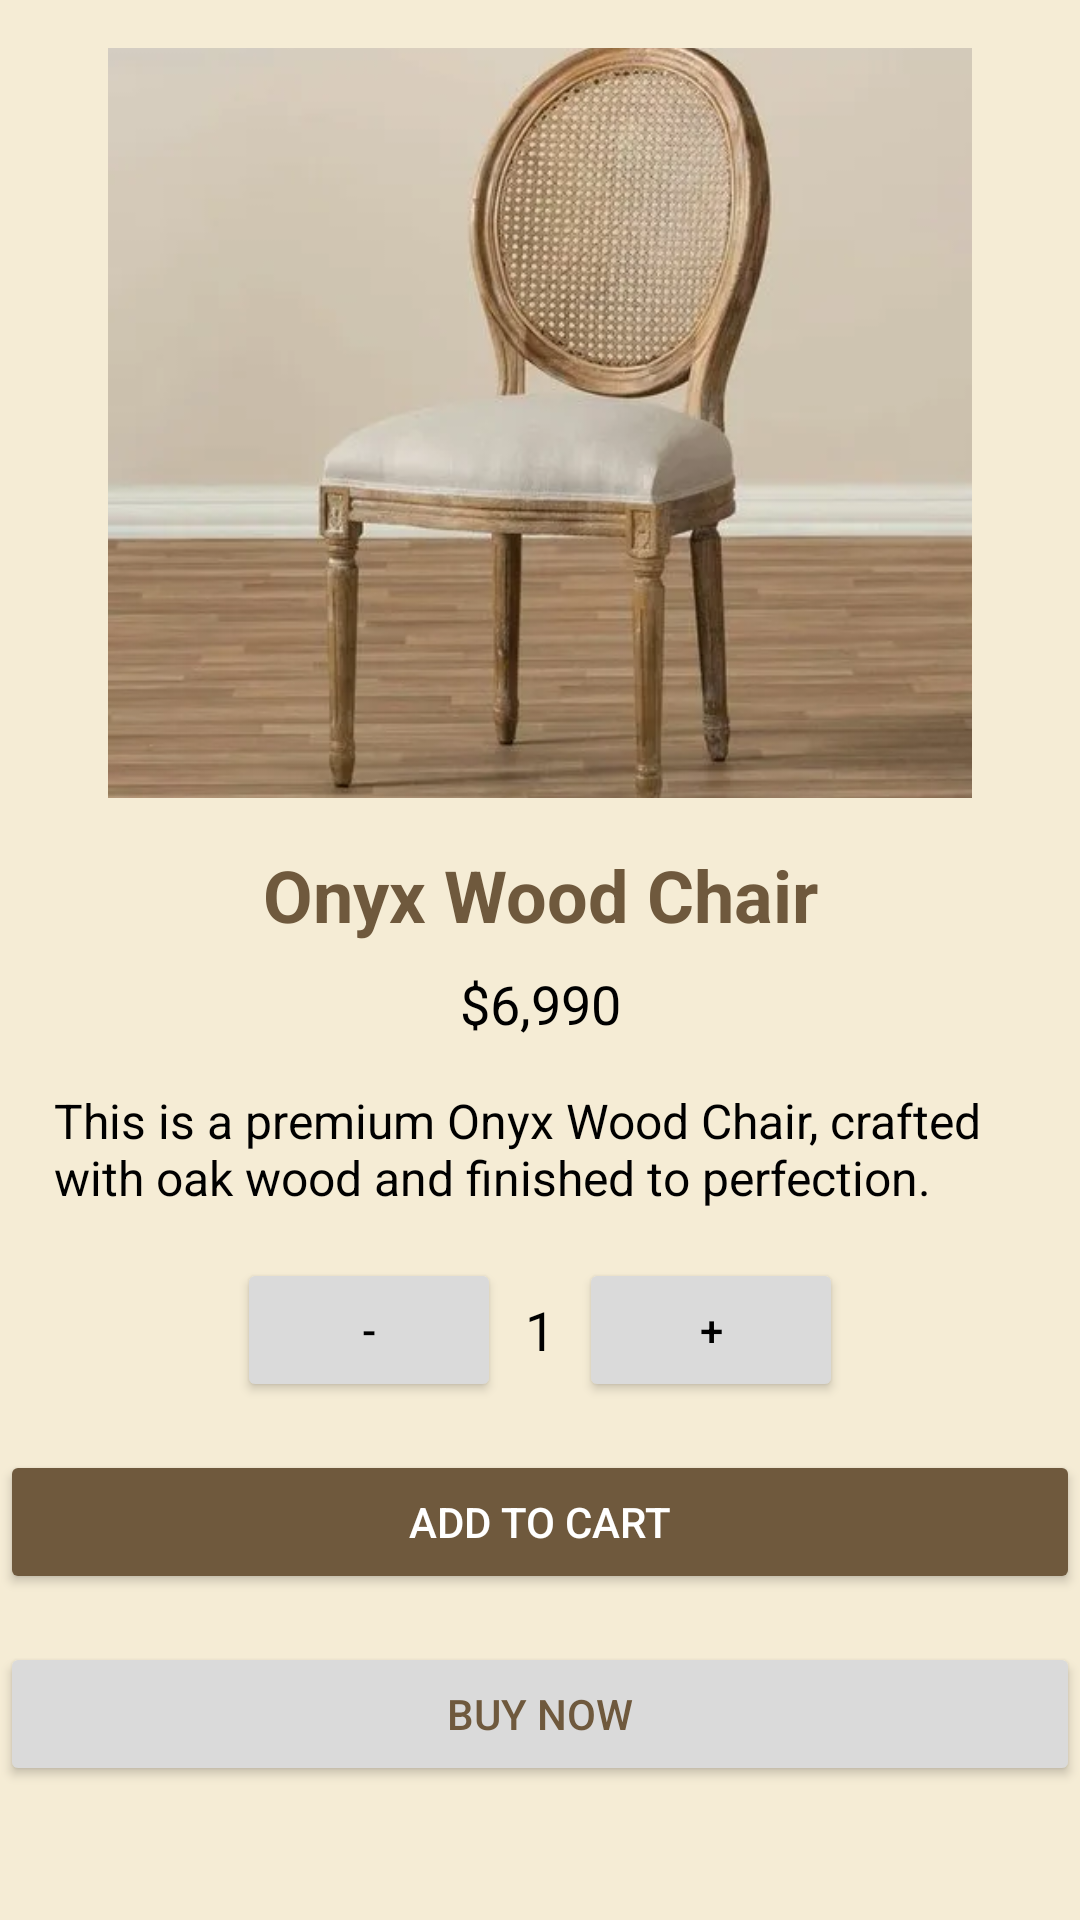

Reconstruct the res/layout file that produces this screen, plus the resources it refers to.
<!-- AndroidManifest.xml: application theme Theme.VintageHaven -->
<!-- res/layout/fragment_product_detail.xml -->
<androidx.constraintlayout.widget.ConstraintLayout
    xmlns:android="http://schemas.android.com/apk/res/android"
    xmlns:app="http://schemas.android.com/apk/res-auto"
    xmlns:tools="http://schemas.android.com/tools"
    android:layout_width="match_parent"
    android:layout_height="match_parent"
    tools:context=".ProductDetailFragment"
    android:background="#F5ECD5">

    
    <ImageView
        android:id="@+id/productImage"
        android:layout_width="0dp"
        android:layout_height="250dp"
        android:layout_marginTop="16dp"
        app:layout_constraintTop_toTopOf="parent"
        app:layout_constraintStart_toStartOf="parent"
        app:layout_constraintEnd_toEndOf="parent"
        app:layout_constraintWidth_percent="0.8"
        android:scaleType="centerCrop"
        android:src="@drawable/chair" />

    
    <TextView
        android:id="@+id/productName"
        android:layout_width="wrap_content"
        android:layout_height="wrap_content"
        android:text="Onyx Wood Chair"
        android:textSize="24sp"
        android:textStyle="bold"
        android:textColor="#6F593D"
        android:layout_marginTop="16dp"
        app:layout_constraintTop_toBottomOf="@id/productImage"
        app:layout_constraintStart_toStartOf="parent"
        app:layout_constraintEnd_toEndOf="parent" />

    
    <TextView
        android:id="@+id/productPrice"
        android:layout_width="wrap_content"
        android:layout_height="wrap_content"
        android:text="$6,990"
        android:textSize="18sp"
        android:textColor="#000000"
        android:layout_marginTop="8dp"
        app:layout_constraintTop_toBottomOf="@id/productName"
        app:layout_constraintStart_toStartOf="parent"
        app:layout_constraintEnd_toEndOf="parent" />

    
    <TextView
        android:id="@+id/productDescription"
        android:layout_width="0dp"
        android:layout_height="wrap_content"
        android:text="This is a premium Onyx Wood Chair, crafted with oak wood and finished to perfection."
        android:textSize="16sp"
        android:textColor="#000000"
        android:layout_marginTop="16dp"
        app:layout_constraintTop_toBottomOf="@id/productPrice"
        app:layout_constraintStart_toStartOf="parent"
        app:layout_constraintEnd_toEndOf="parent"
        app:layout_constraintWidth_percent="0.9" />

    
    <LinearLayout
        android:id="@+id/quantityLayout"
        android:layout_width="wrap_content"
        android:layout_height="wrap_content"
        android:orientation="horizontal"
        android:layout_marginTop="16dp"
        app:layout_constraintTop_toBottomOf="@id/productDescription"
        app:layout_constraintStart_toStartOf="parent"
        app:layout_constraintEnd_toEndOf="parent"
        android:gravity="center">

        <Button
            android:id="@+id/decreaseQuantity"
            android:layout_width="wrap_content"
            android:layout_height="wrap_content"
            android:backgroundTint="#DADADA"
            android:text="-"
            android:textColor="#000000"
            tools:ignore="TouchTargetSizeCheck" />

        <TextView
            android:id="@+id/quantityText"
            android:layout_width="wrap_content"
            android:layout_height="wrap_content"
            android:text="1"
            android:textSize="18sp"
            android:padding="8dp"
            android:textColor="#000000" />

        <Button
            android:id="@+id/increaseQuantity"
            android:layout_width="wrap_content"
            android:layout_height="wrap_content"
            android:backgroundTint="#DADADA"
            android:text="+"
            android:textColor="#000000"
            tools:ignore="TouchTargetSizeCheck" />
    </LinearLayout>

    
    <Button
        android:id="@+id/addToCartButton"
        android:layout_width="0dp"
        android:layout_height="wrap_content"
        android:layout_marginTop="16dp"
        android:backgroundTint="#6F593D"
        android:paddingStart="14dp"
        android:paddingEnd="14dp"
        android:text="Add to Cart"
        android:textColor="#FFFFFF"
        app:layout_constraintEnd_toEndOf="parent"
        app:layout_constraintStart_toStartOf="parent"
        app:layout_constraintTop_toBottomOf="@id/quantityLayout" />

    
    <Button
        android:id="@+id/buyNowButton"
        android:layout_width="0dp"
        android:layout_height="wrap_content"
        android:text="Buy Now"
        android:backgroundTint="#DADADA"
        android:textColor="#6F593D"
        android:layout_marginTop="16dp"
        android:paddingStart="24dp"
        android:paddingEnd="24dp"
        app:layout_constraintTop_toBottomOf="@id/addToCartButton"
        app:layout_constraintStart_toStartOf="parent"
        app:layout_constraintEnd_toEndOf="parent" />

</androidx.constraintlayout.widget.ConstraintLayout>
<!-- resources referenced by this layout -->
<resources>
  <!-- drawable chair: webp bitmap (drawable, 21766 bytes) -->
  <style name="Theme.VintageHaven" parent="Base.Theme.VintageHaven" />
  <style name="Base.Theme.VintageHaven" parent="Theme.Material3.DayNight.NoActionBar">
          
          
      </style>
</resources>
